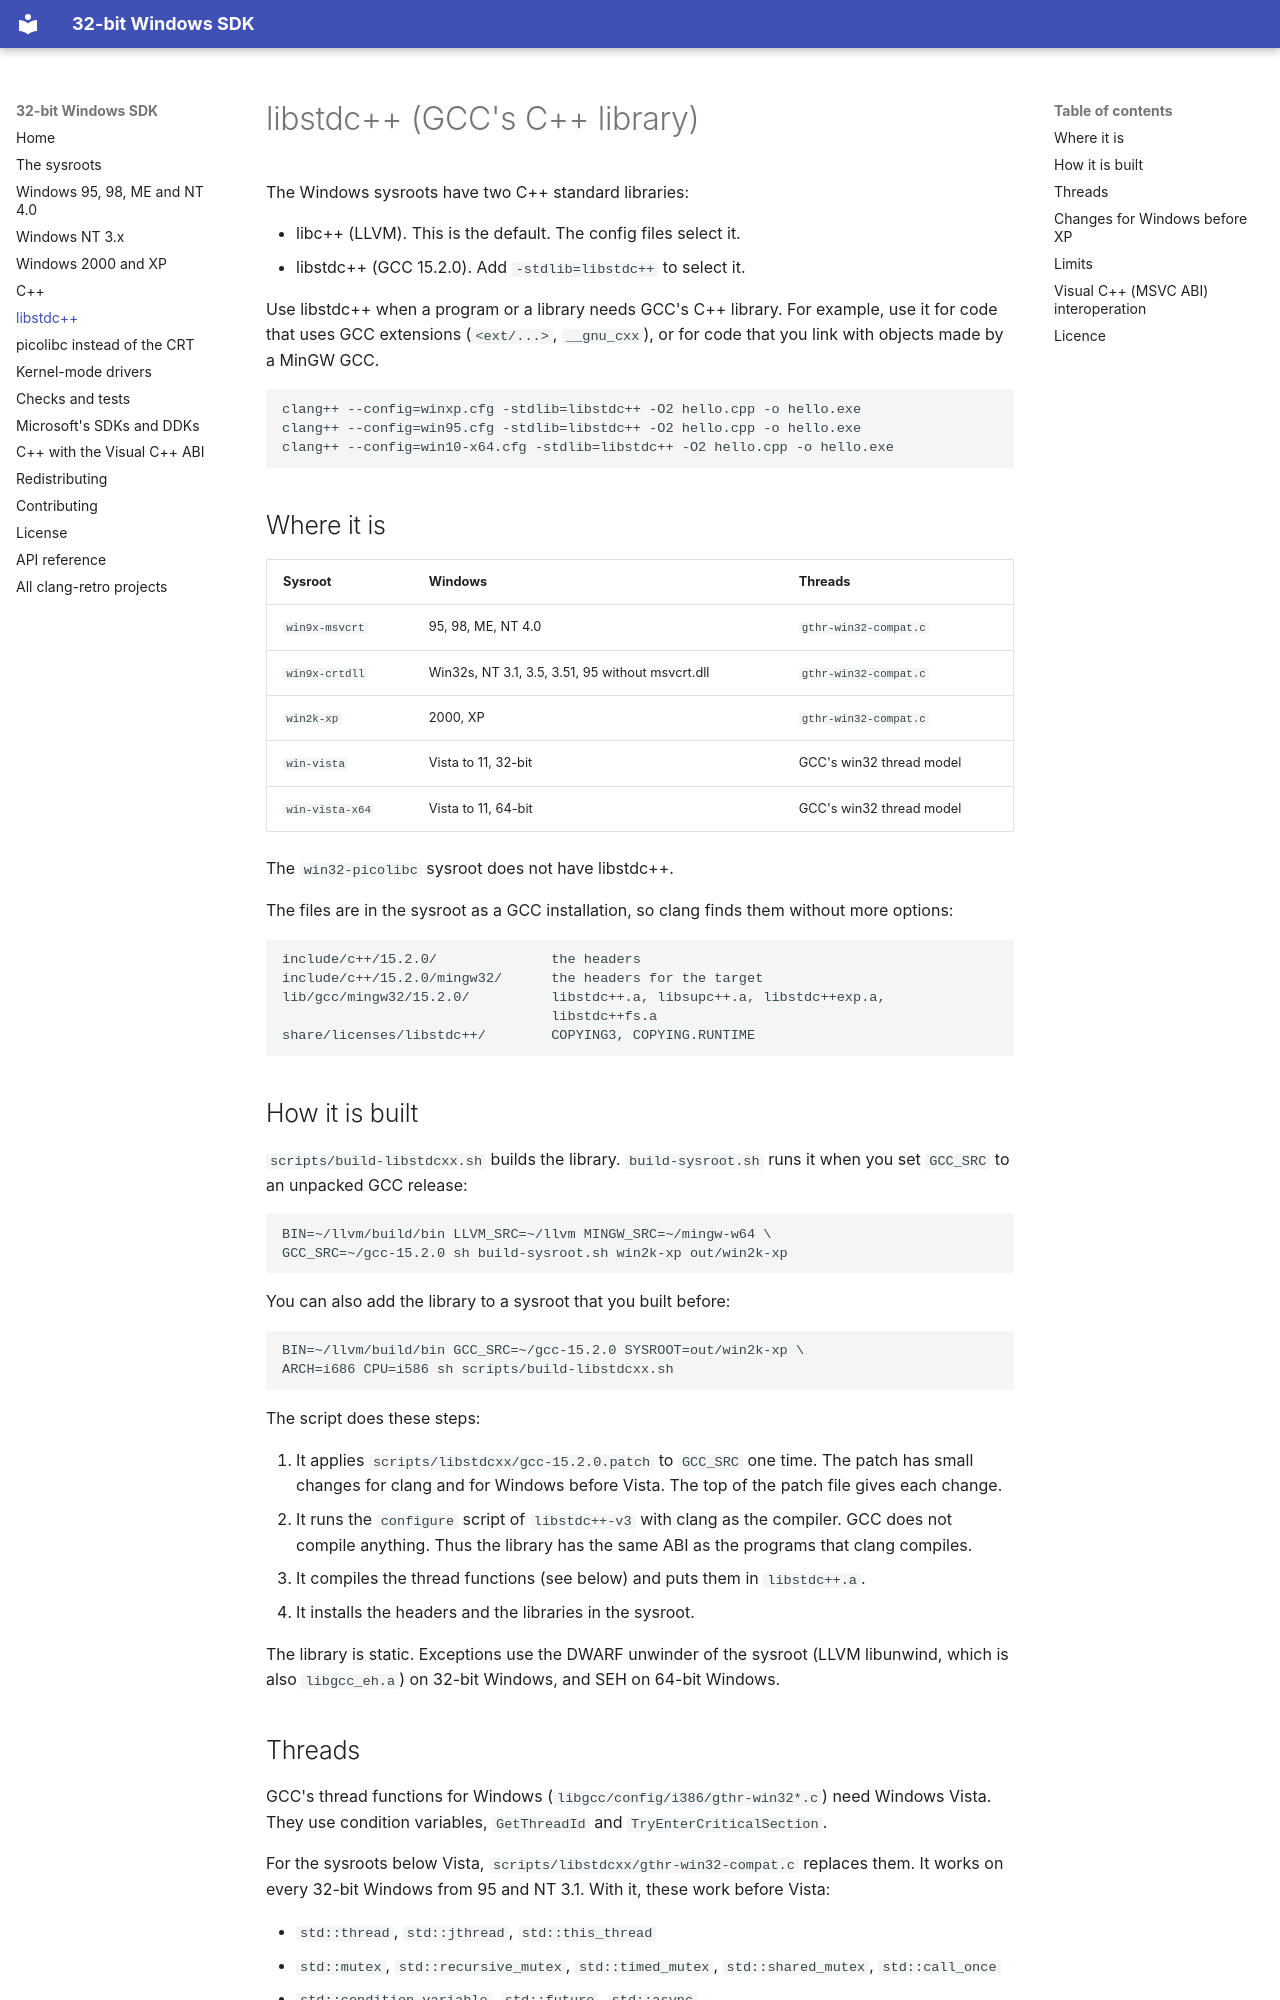

repository: clang-retro/win32-sdk · page: libstdcxx/index.html · generator: mkdocs

# libstdc++ (GCC's C++ library)

The Windows sysroots have two C++ standard libraries:

* libc++ (LLVM). This is the default. The config files select it.
* libstdc++ (GCC 15.2.0). Add `-stdlib=libstdc++` to select it.

Use libstdc++ when a program or a library needs GCC's C++ library. For
example, use it for code that uses GCC extensions (`<ext/...>`,
`__gnu_cxx`), or for code that you link with objects made by a MinGW GCC.

```sh
clang++ --config=winxp.cfg -stdlib=libstdc++ -O2 hello.cpp -o hello.exe
clang++ --config=win95.cfg -stdlib=libstdc++ -O2 hello.cpp -o hello.exe
clang++ --config=win10-x64.cfg -stdlib=libstdc++ -O2 hello.cpp -o hello.exe
```

## Where it is

| Sysroot | Windows | Threads |
| --- | --- | --- |
| `win9x-msvcrt` | 95, 98, ME, NT 4.0 | `gthr-win32-compat.c` |
| `win9x-crtdll` | Win32s, NT 3.1, 3.5, 3.51, 95 without msvcrt.dll | `gthr-win32-compat.c` |
| `win2k-xp` | 2000, XP | `gthr-win32-compat.c` |
| `win-vista` | Vista to 11, 32-bit | GCC's win32 thread model |
| `win-vista-x64` | Vista to 11, 64-bit | GCC's win32 thread model |

The `win32-picolibc` sysroot does not have libstdc++.

The files are in the sysroot as a GCC installation, so clang finds them
without more options:

```
include/c++/15.2.0/              the headers
include/c++/15.2.0/mingw32/      the headers for the target
lib/gcc/mingw32/15.2.0/          libstdc++.a, libsupc++.a, libstdc++exp.a,
                                 libstdc++fs.a
share/licenses/libstdc++/        COPYING3, COPYING.RUNTIME
```

## How it is built

`scripts/build-libstdcxx.sh` builds the library. `build-sysroot.sh` runs
it when you set `GCC_SRC` to an unpacked GCC release:

```sh
BIN=~/llvm/build/bin LLVM_SRC=~/llvm MINGW_SRC=~/mingw-w64 \
GCC_SRC=~/gcc-15.2.0 sh build-sysroot.sh win2k-xp out/win2k-xp
```

You can also add the library to a sysroot that you built before:

```sh
BIN=~/llvm/build/bin GCC_SRC=~/gcc-15.2.0 SYSROOT=out/win2k-xp \
ARCH=i686 CPU=i586 sh scripts/build-libstdcxx.sh
```

The script does these steps:

1. It applies `scripts/libstdcxx/gcc-15.2.0.patch` to `GCC_SRC` one time.
   The patch has small changes for clang and for Windows before Vista.
   The top of the patch file gives each change.
2. It runs the `configure` script of `libstdc++-v3` with clang as the
   compiler. GCC does not compile anything. Thus the library has the same
   ABI as the programs that clang compiles.
3. It compiles the thread functions (see below) and puts them in
   `libstdc++.a`.
4. It installs the headers and the libraries in the sysroot.

The library is static. Exceptions use the DWARF unwinder of the sysroot
(LLVM libunwind, which is also `libgcc_eh.a`) on 32-bit Windows, and SEH
on 64-bit Windows.
